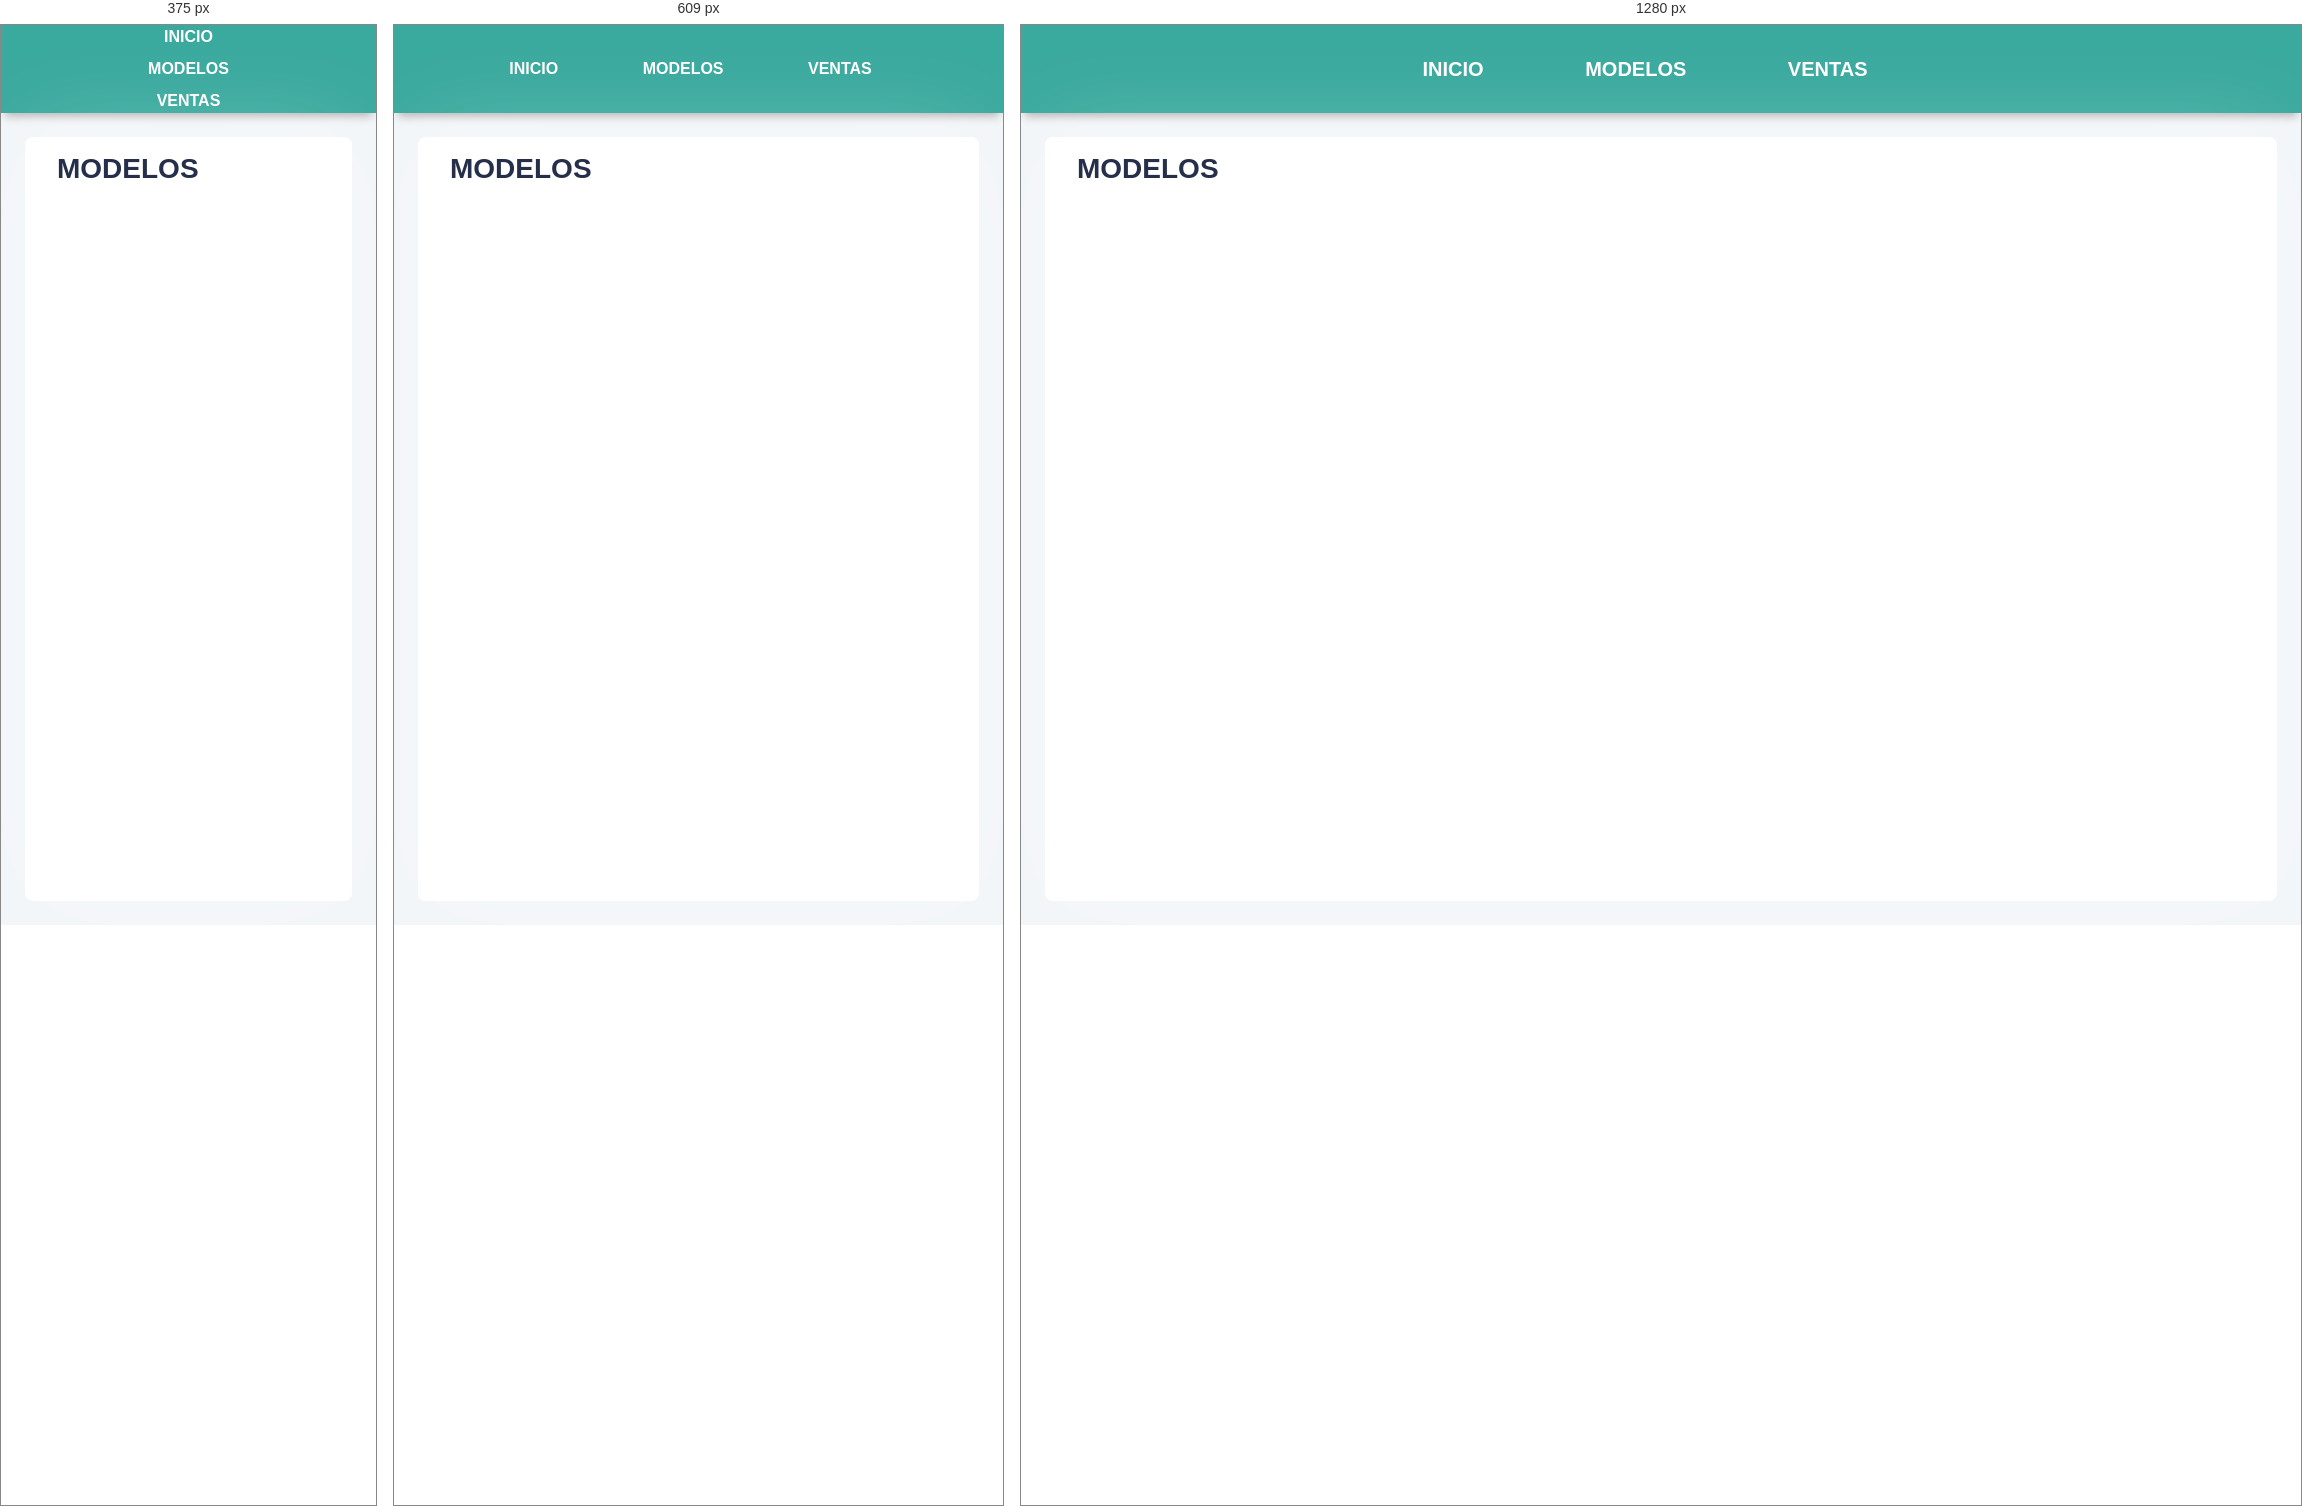
Rendered at 375 px, 609 px and 1280 px, left to right.

<!-- file: index.html -->
<!DOCTYPE html>
<html lang="en">
<head>
  <link rel="icon" type="image/x-icon" href="../assets/img/favicon.ico">
  <meta name="viewport" content="width=device-width, initial-scale=1.0">
  <link rel="stylesheet" type="text/css" href="../assets/css/styles.css" />
  <title>Desarrollos ISI - Ventas</title>
</head>
<body>

  <header>
    <nav>
      <ul>
        <li><a href="../index.html">Inicio</a></li>
        <li><a href="../real-estate/index.html">Modelos</a></li>
        <li><a href="../sales/index.html">Ventas</a></li>
      </ul>
    </nav>
  </header>

  <main>

    <h1>MODELOS</h1>

  </main>

</body>

</html>


/* @media block from styles.css */
@media screen and (max-width: 768px) {
  .fx-hide-xs {
    display: none;
  }
  .fx-column-xs {
    display: flex;
    flex-direction: column;
  }
}

/* @media block from styles.css */
@media screen and (max-width: 768px) {
  header {
    text-align: center;
    font-size: 1rem;
    line-height: 1rem;
  }
  header nav li {
    margin-right: 1rem;
  }
}

/* @media block from styles.css */
@media screen and (max-width: 450px) {
  header {
    text-align: center;
    font-size: 1rem;
    line-height: 1rem;
  }
  header nav ul {
    display: flex;
    flex-direction: column;
  }
  header nav li {
    margin-right: 0;
  }
}